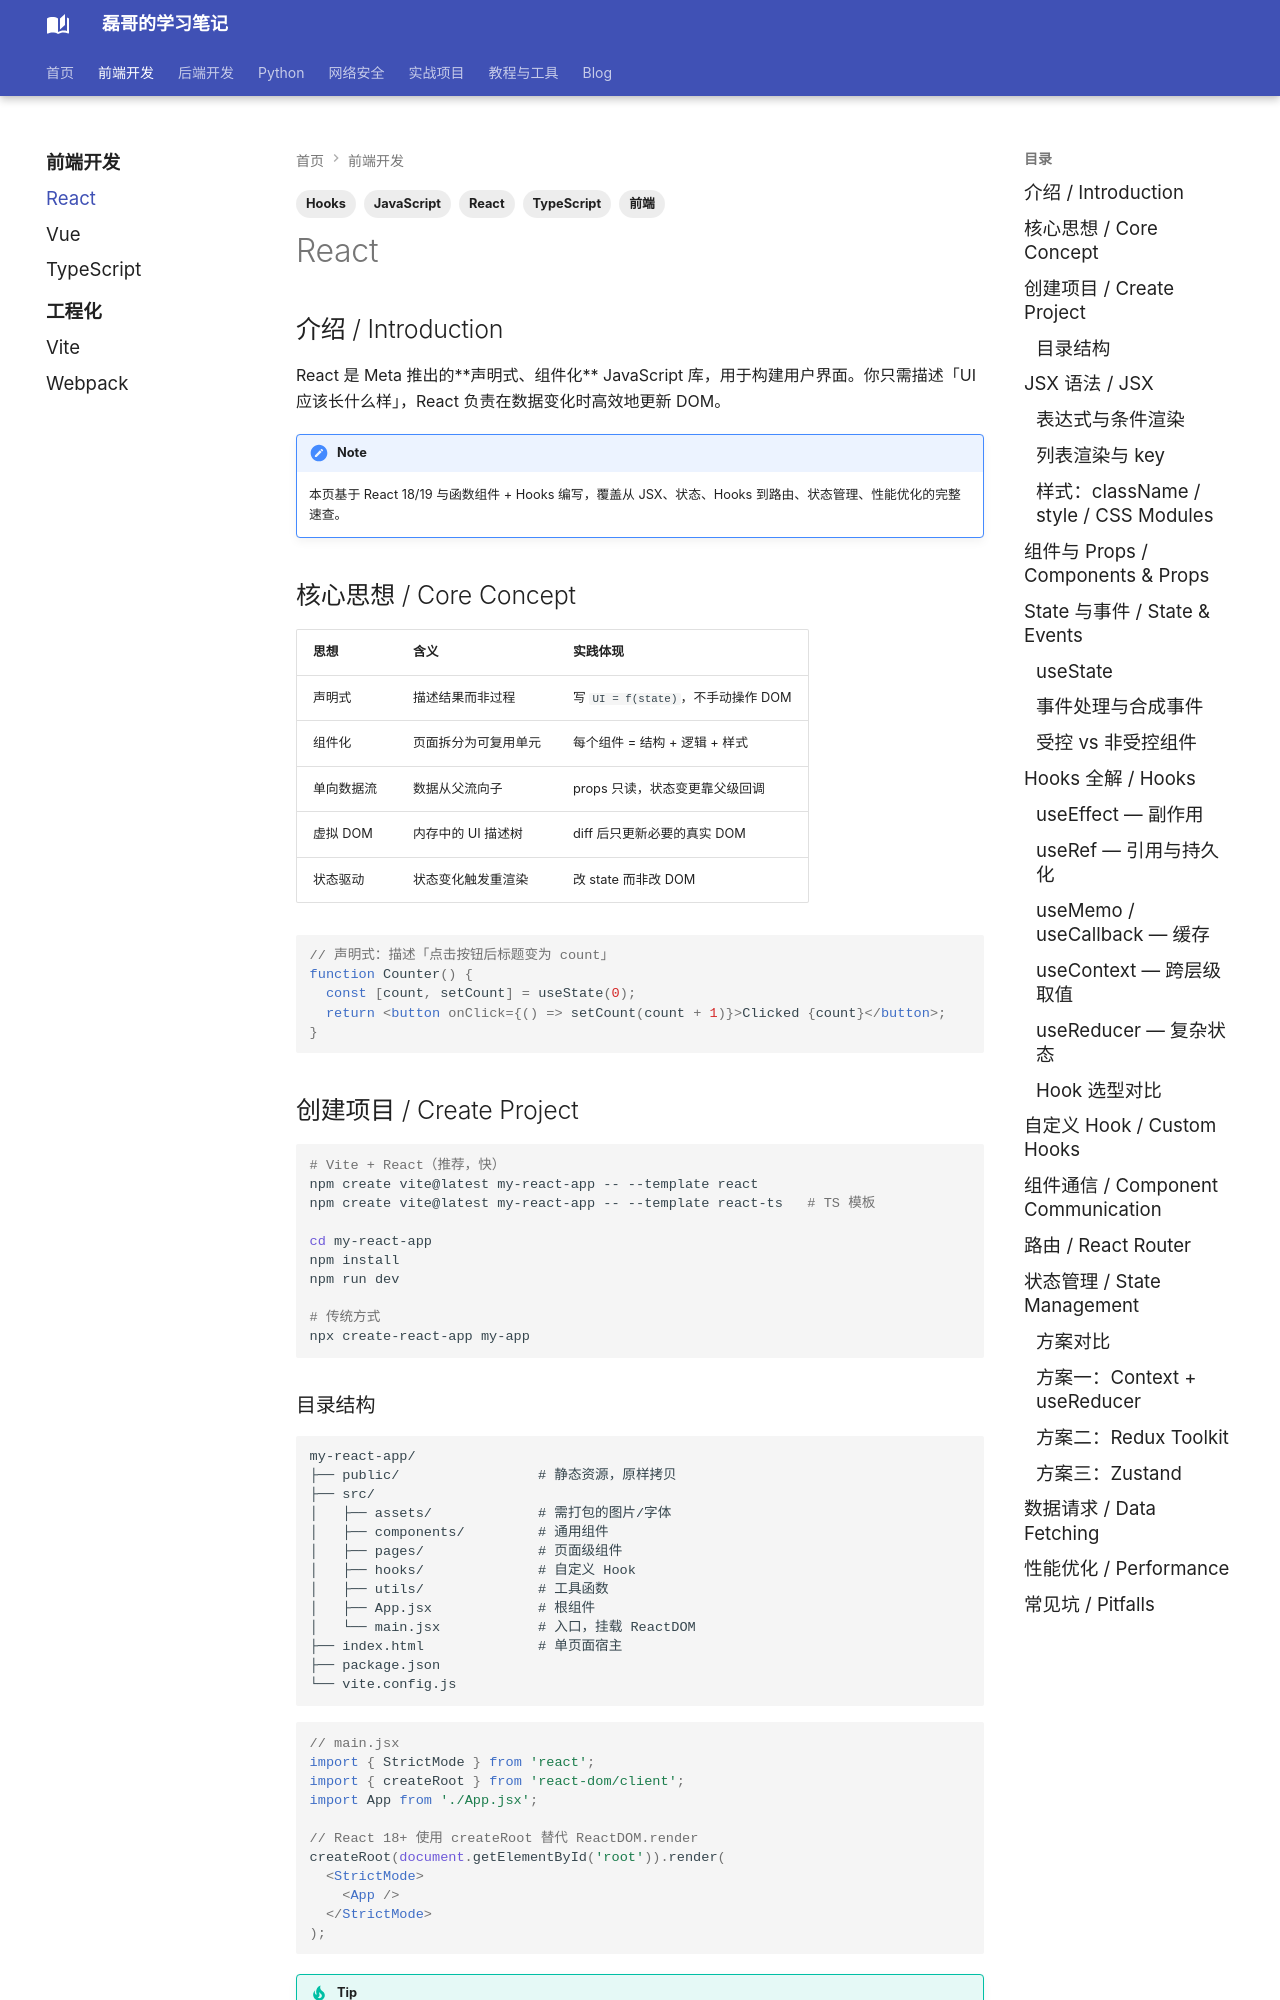

repository: Evan810/mkdoc · page: front-end/react/index.html · generator: mkdocs

---
title: React
tags:
  - 前端
  - React
  - JavaScript
  - Hooks
  - TypeScript
---

## 介绍 / Introduction

React 是 Meta 推出的**声明式、组件化** JavaScript 库，用于构建用户界面。你只需描述「UI 应该长什么样」，React 负责在数据变化时高效地更新 DOM。

!!! note
    本页基于 React 18/19 与函数组件 + Hooks 编写，覆盖从 JSX、状态、Hooks 到路由、状态管理、性能优化的完整速查。

## 核心思想 / Core Concept

| 思想 | 含义 | 实践体现 |
| --- | --- | --- |
| 声明式 | 描述结果而非过程 | 写 `UI = f(state)`，不手动操作 DOM |
| 组件化 | 页面拆分为可复用单元 | 每个组件 = 结构 + 逻辑 + 样式 |
| 单向数据流 | 数据从父流向子 | props 只读，状态变更靠父级回调 |
| 虚拟 DOM | 内存中的 UI 描述树 | diff 后只更新必要的真实 DOM |
| 状态驱动 | 状态变化触发重渲染 | 改 state 而非改 DOM |

```jsx
// 声明式：描述「点击按钮后标题变为 count」
function Counter() {
  const [count, setCount] = useState(0);
  return <button onClick={() => setCount(count + 1)}>Clicked {count}</button>;
}
```

## 创建项目 / Create Project

```bash
# Vite + React（推荐，快）
npm create vite@latest my-react-app -- --template react
npm create vite@latest my-react-app -- --template react-ts   # TS 模板

cd my-react-app
npm install
npm run dev

# 传统方式
npx create-react-app my-app
```

### 目录结构

```text
my-react-app/
├── public/                 # 静态资源，原样拷贝
├── src/
│   ├── assets/             # 需打包的图片/字体
│   ├── components/         # 通用组件
│   ├── pages/              # 页面级组件
│   ├── hooks/              # 自定义 Hook
│   ├── utils/              # 工具函数
│   ├── App.jsx             # 根组件
│   └── main.jsx            # 入口，挂载 ReactDOM
├── index.html              # 单页面宿主
├── package.json
└── vite.config.js
```

```jsx
// main.jsx
import { StrictMode } from 'react';
import { createRoot } from 'react-dom/client';
import App from './App.jsx';

// React 18+ 使用 createRoot 替代 ReactDOM.render
createRoot(document.getElementById('root')).render(
  <StrictMode>
    <App />
  </StrictMode>
);
```

!!! tip
    `StrictMode` 会在开发环境**双调用** useEffect、渲染函数，用来暴露副作用问题；生产环境不生效，不要误以为是 bug。

## JSX 语法 / JSX
